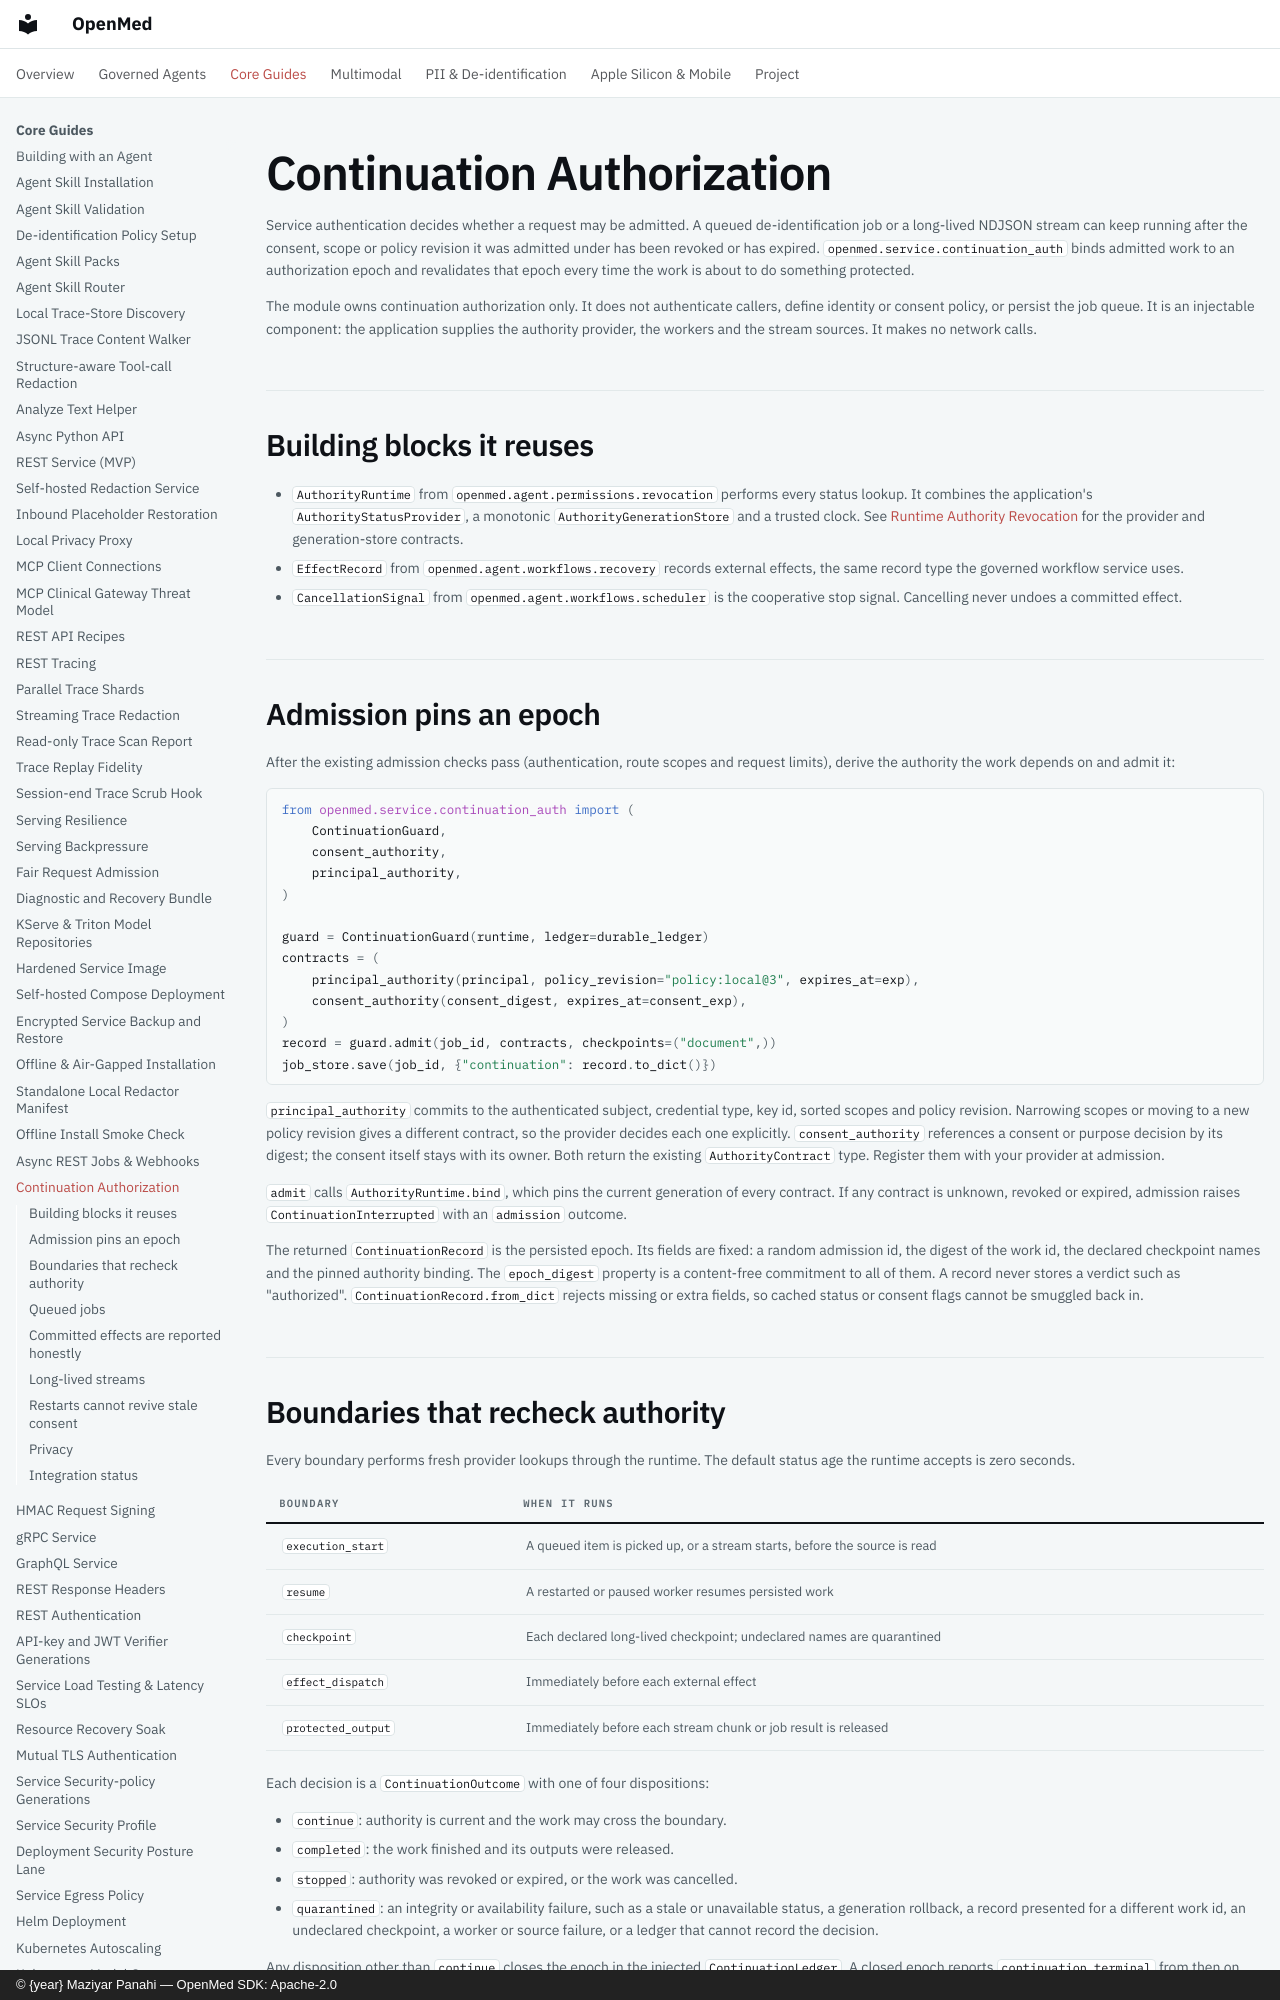

repository: maziyarpanahi/openmed · page: serving/continuation-authorization/index.html · generator: mkdocs · copyright: © {year} Maziyar Panahi — OpenMed SDK: Apache-2.0

# Continuation Authorization

Service authentication decides whether a request may be admitted. A queued
de-identification job or a long-lived NDJSON stream can keep running after the
consent, scope or policy revision it was admitted under has been revoked or has
expired. `openmed.service.continuation_auth` binds admitted work to an
authorization epoch and revalidates that epoch every time the work is about to
do something protected.

The module owns continuation authorization only. It does not authenticate
callers, define identity or consent policy, or persist the job queue. It is an
injectable component: the application supplies the authority provider, the
workers and the stream sources. It makes no network calls.

## Building blocks it reuses

- `AuthorityRuntime` from `openmed.agent.permissions.revocation` performs every
  status lookup. It combines the application's `AuthorityStatusProvider`, a
  monotonic `AuthorityGenerationStore` and a trusted clock. See
  [Runtime Authority Revocation](../agent/runtime-revocation.md) for the
  provider and generation-store contracts.
- `EffectRecord` from `openmed.agent.workflows.recovery` records external
  effects, the same record type the governed workflow service uses.
- `CancellationSignal` from `openmed.agent.workflows.scheduler` is the
  cooperative stop signal. Cancelling never undoes a committed effect.
